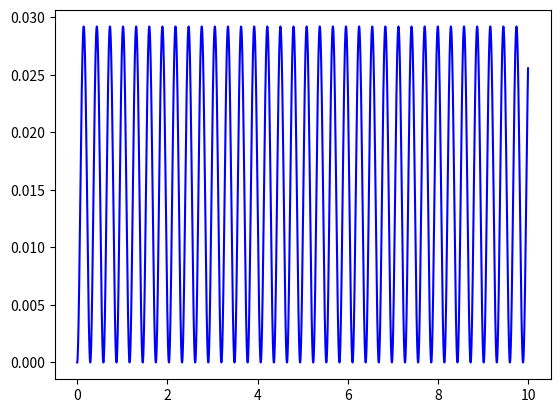

Recreate this plot in Python.
import numpy as np
import matplotlib.pyplot as plt

"""
epsilon = 1.77      # kJ/mol
sigma   = 0.277021  # nm
"""
epsilon = 1.770     # kJ/mol
sigma   = 0.366     # nm

kappa   = 10000     # kJ/mol
res_pos = 0.366     # nm
temp    = 300       # K
k_b     = 0.823e10  # nm^2*amu*ps^-2*K^-1
mass    = 2*15.999  # amu

V_LJ    = lambda x : 4.0*epsilon*(sigma/x)**12
V_RES   = lambda x : 0.5*kappa*(x-res_pos)**2

F_LJ    = lambda x : (48.0*epsilon/x)*(sigma/x)**12
F_RES   = lambda x : -kappa*(x-res_pos)

x_0 = res_pos
# v_0 = np.sqrt(k_b*temp/(3.0*mass))
v_0 = 0.0

acc     = lambda x : ( F_LJ(x) + F_RES(x) ) / mass

T       = 10
dt      = 0.002
N       = int(T/dt)

x = np.zeros(N, dtype=float)
x[0] = x_0
v = np.zeros(N, dtype=float)
v[0] = v_0
t = np.zeros(N, dtype=float)
t[0] = 0.0

for n in range(N-1) :
    v[n+1] = v[n] + 0.5*acc(x[n])*dt
    x[n+1] = x[n] + v[n+1]*dt
    v[n+1] = v[n+1] + 0.5*acc(x[n+1])*dt
    t[n+1] = t[n]+dt

plt.plot(t, x-res_pos, 'b-')
# plt.plot(t, v, 'r-')
plt.show()
